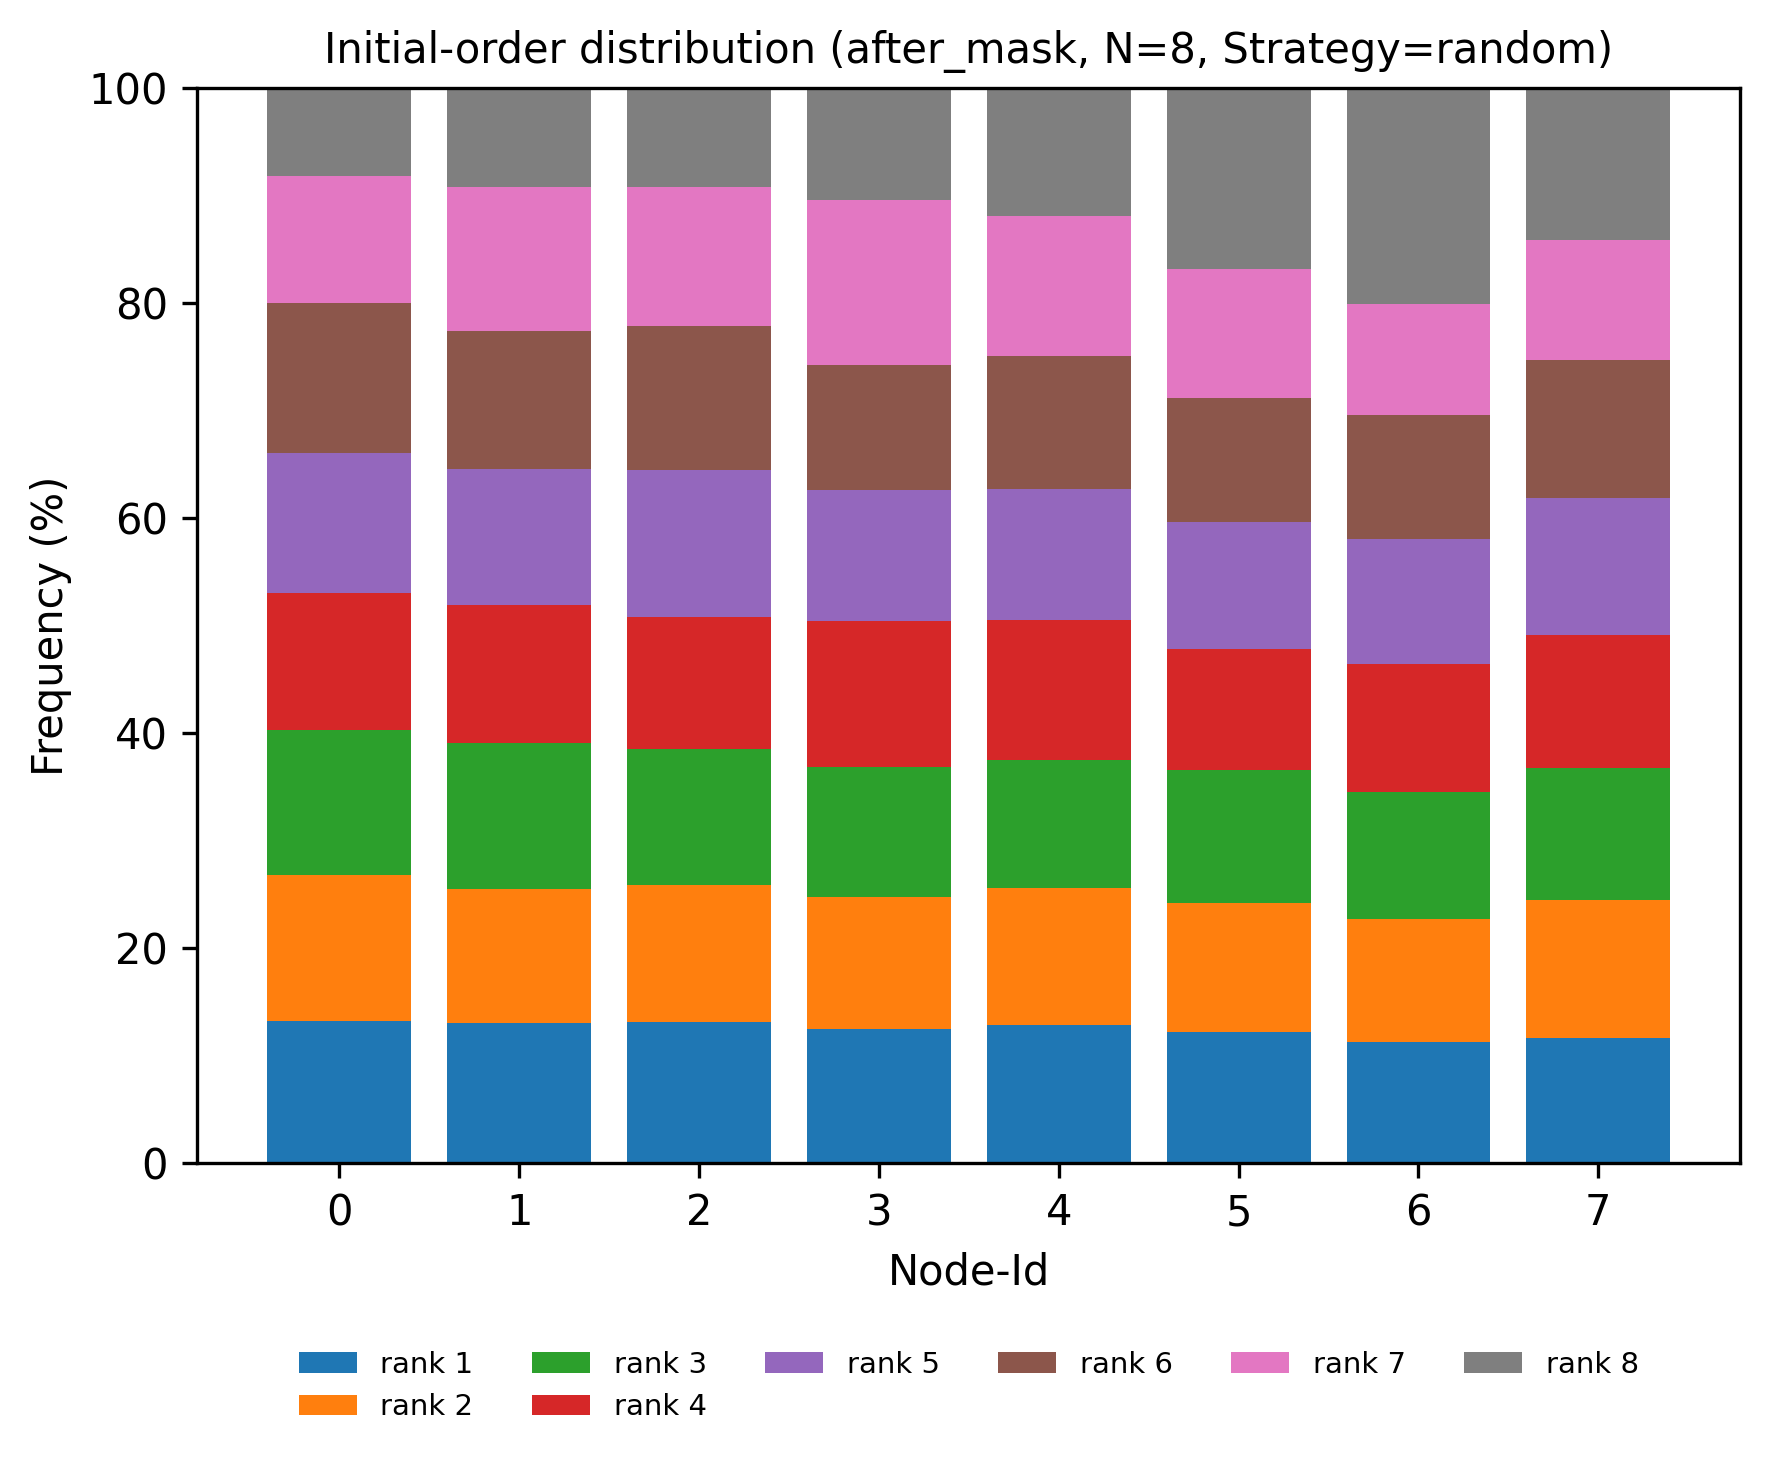

Values plotted in this chart, from the file beside it:
node, rank, count, ratio
0, 1, 543, 0.1324
0, 2, 555, 0.1354
0, 3, 552, 0.1346
0, 4, 526, 0.1283
0, 5, 532, 0.1298
0, 6, 571, 0.1393
0, 7, 487, 0.1188
0, 8, 334, 0.08146
1, 1, 536, 0.1307
1, 2, 511, 0.1246
1, 3, 557, 0.1359
1, 4, 523, 0.1276
1, 5, 519, 0.1266
1, 6, 528, 0.1288
1, 7, 550, 0.1341
1, 8, 376, 0.09171
2, 1, 539, 0.1315
2, 2, 523, 0.1276
2, 3, 516, 0.1259
2, 4, 506, 0.1234
2, 5, 558, 0.1361
2, 6, 551, 0.1344
2, 7, 530, 0.1293
2, 8, 377, 0.09195
3, 1, 511, 0.1246
3, 2, 503, 0.1227
3, 3, 496, 0.121
3, 4, 557, 0.1359
3, 5, 501, 0.1222
3, 6, 474, 0.1156
3, 7, 630, 0.1537
3, 8, 428, 0.1044
4, 1, 527, 0.1285
4, 2, 523, 0.1276
4, 3, 489, 0.1193
4, 4, 532, 0.1298
4, 5, 501, 0.1222
4, 6, 505, 0.1232
4, 7, 534, 0.1302
4, 8, 489, 0.1193
5, 1, 502, 0.1224
5, 2, 491, 0.1198
5, 3, 505, 0.1232
5, 4, 462, 0.1127
5, 5, 486, 0.1185
5, 6, 473, 0.1154
5, 7, 490, 0.1195
5, 8, 691, 0.1685
6, 1, 463, 0.1129
6, 2, 470, 0.1146
6, 3, 481, 0.1173
6, 4, 488, 0.119
6, 5, 479, 0.1168
6, 6, 471, 0.1149
6, 7, 423, 0.1032
6, 8, 825, 0.2012
7, 1, 479, 0.1168
7, 2, 524, 0.1278
7, 3, 504, 0.1229
7, 4, 506, 0.1234
... 4 more rows
